Run: headless pygame with SDL's dummy video driver; simulated clock (each Clock.tick advances the game by its frame time, no real sleeping); random seed 0; keys injected as events and as key.get_pressed() state; no mouse input.
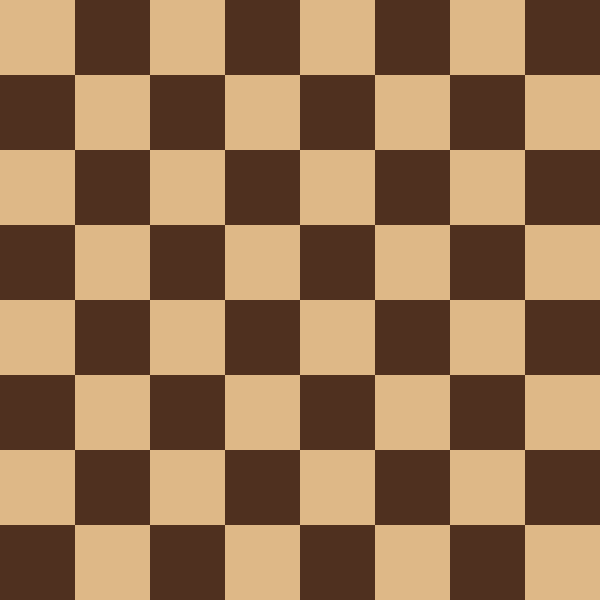
Frame 1 of 4 · flips 1–60 · no input
Frame 2 of 4 · flips 61–180 · tapped SPACE, RETURN · held RIGHT (→), D · screen unchanged from frame 1, image omitted
Frame 3 of 4 · flips 181–300 · held DOWN (↓), S · screen unchanged from frame 2, image omitted
Frame 4 of 4 · flips 301–420 · held LEFT (←), A, UP (↑), W · screen unchanged from frame 3, image omitted

The pygame program that drew these frames:

import pygame

# Configuración inicial
WINDOW_SIZE = 600  # Tamaño de la ventana (600x600 píxeles)
BOARD_SIZE = 8     # Tamaño del tablero (8x8)
CELL_SIZE = WINDOW_SIZE // BOARD_SIZE  # Tamaño de cada celda

# Colores
WHITE = (222,184,135)
BLACK = (79,48,31)

def draw_board(screen):
    """Dibuja el tablero de ajedrez en la pantalla."""
    for row in range(BOARD_SIZE):
        for col in range(BOARD_SIZE):
            color = WHITE if (row + col) % 2 == 0 else BLACK
            rect = pygame.Rect(col * CELL_SIZE, row * CELL_SIZE, CELL_SIZE, CELL_SIZE)
            pygame.draw.rect(screen, color, rect)

def main():
    # Inicializa Pygame
    pygame.init()
    screen = pygame.display.set_mode((WINDOW_SIZE, WINDOW_SIZE))
    pygame.display.set_caption("Tablero de Ajedrez")
    clock = pygame.time.Clock()
    running = True

    while running:
        for event in pygame.event.get():
            if event.type == pygame.QUIT:
                running = False

        # Dibujar tablero
        draw_board(screen)

        # Actualizar la pantalla
        pygame.display.flip()
        clock.tick(60)

    pygame.quit()

if __name__ == "__main__":
    main()
